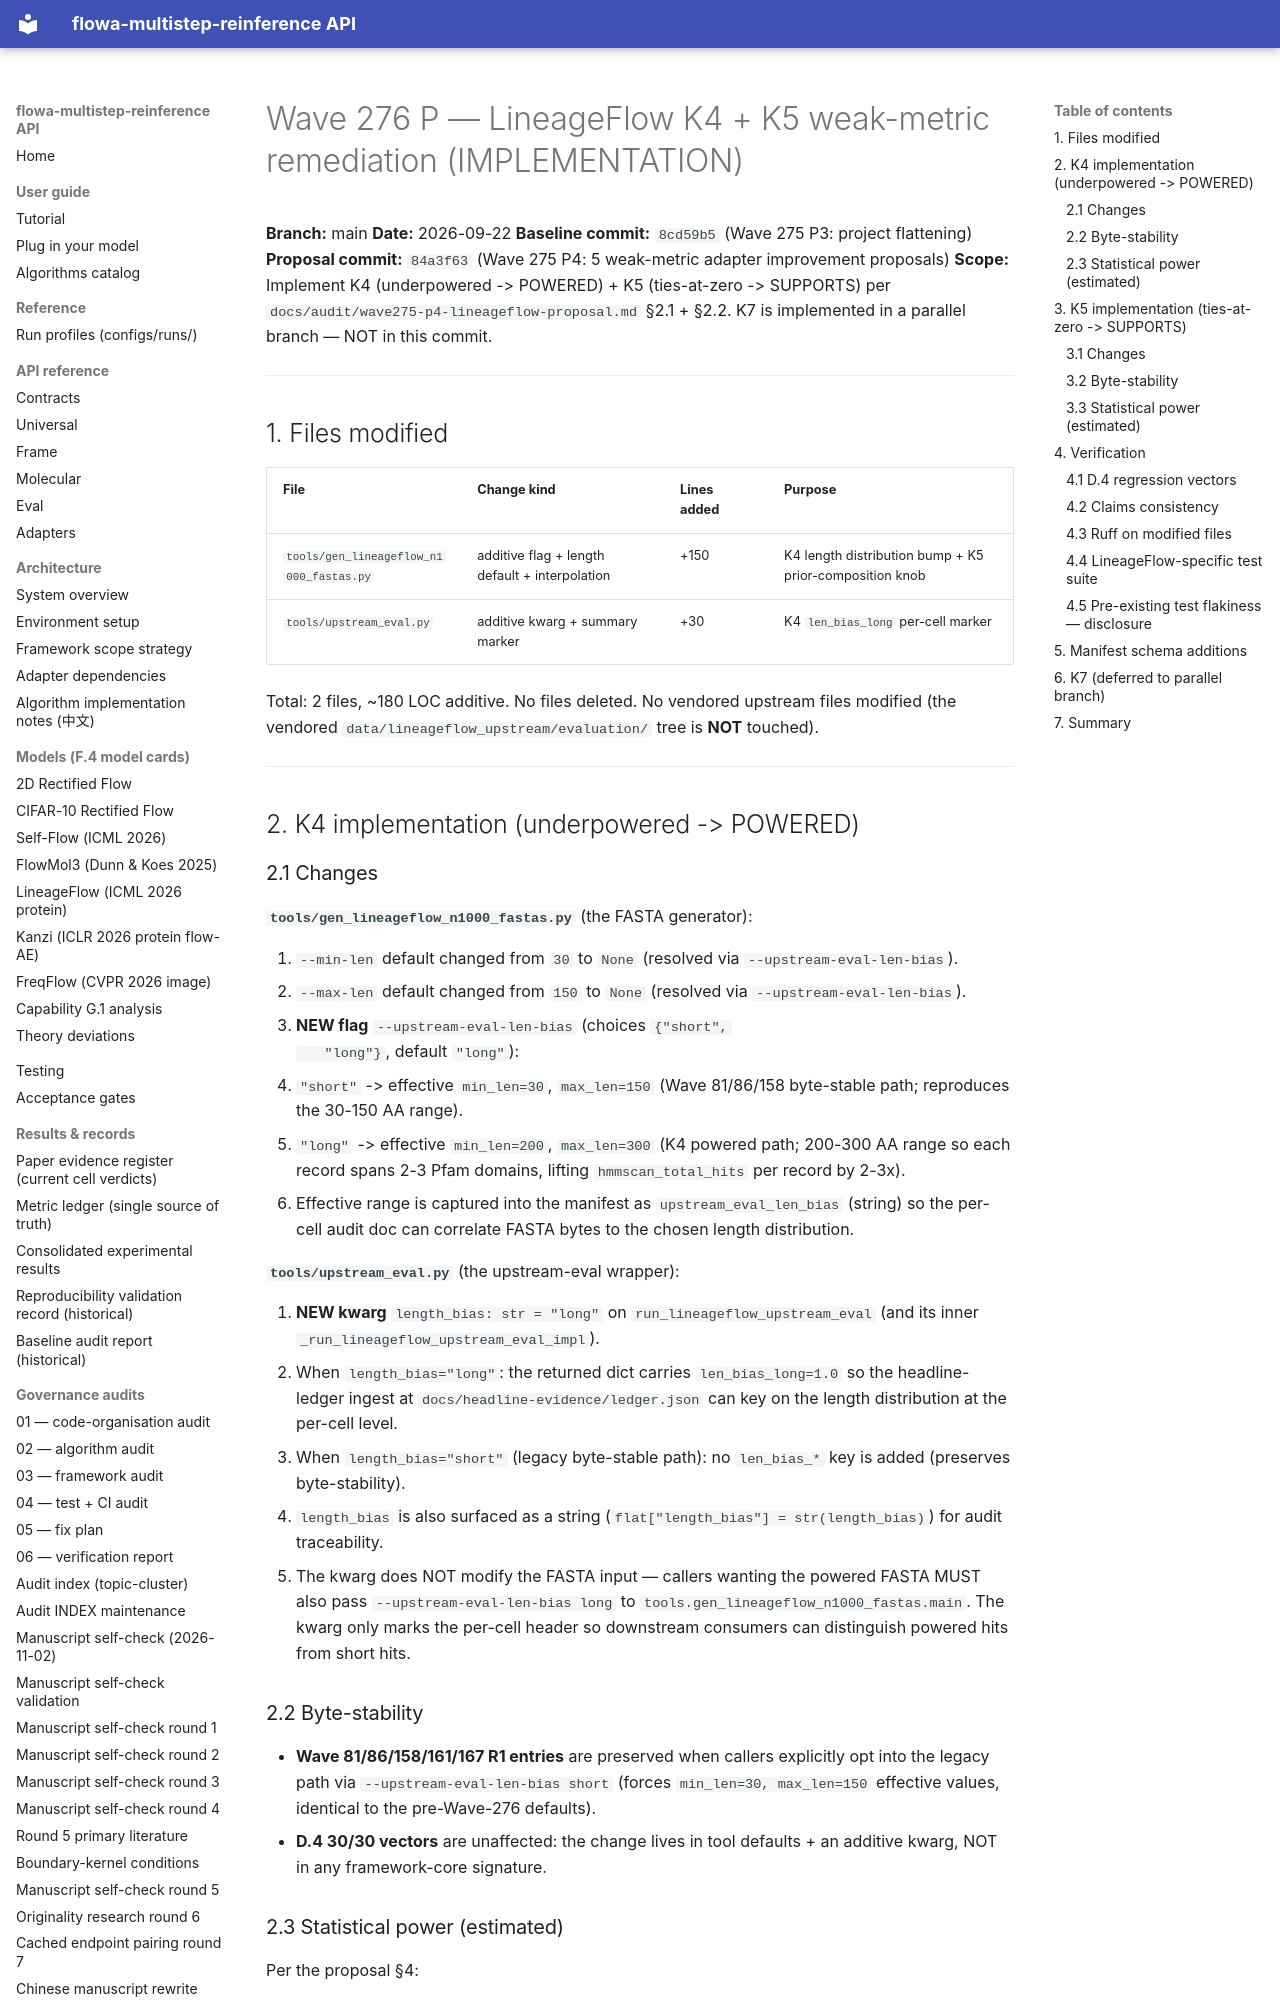

repository: silverenternal/flowa-multistep-reinference · page: audit/lineageflow/p-lineageflow-impl/index.html · generator: mkdocs

# Wave 276 P — LineageFlow K4 + K5 weak-metric remediation (IMPLEMENTATION)

**Branch:** main
**Date:** 2026-09-22
**Baseline commit:** `8cd59b5` (Wave 275 P3: project flattening)
**Proposal commit:** `84a3f63` (Wave 275 P4: 5 weak-metric adapter improvement proposals)
**Scope:** Implement K4 (underpowered -> POWERED) + K5 (ties-at-zero -> SUPPORTS)
per `docs/audit/wave275-p4-lineageflow-proposal.md` §2.1 + §2.2.
K7 is implemented in a parallel branch — NOT in this commit.

---

## 1. Files modified

| File | Change kind | Lines added | Purpose |
|---|---|---|---|
| `tools/gen_lineageflow_n1000_fastas.py` | additive flag + length default + interpolation | +150 | K4 length distribution bump + K5 prior-composition knob |
| `tools/upstream_eval.py` | additive kwarg + summary marker | +30 | K4 `len_bias_long` per-cell marker |

Total: 2 files, ~180 LOC additive. No files deleted. No vendored
upstream files modified (the vendored
`data/lineageflow_upstream/evaluation/` tree is **NOT** touched).

---

## 2. K4 implementation (underpowered -> POWERED)

### 2.1 Changes

**`tools/gen_lineageflow_n1000_fastas.py`** (the FASTA generator):

1. `--min-len` default changed from `30` to `None` (resolved via
   `--upstream-eval-len-bias`).
2. `--max-len` default changed from `150` to `None` (resolved via
   `--upstream-eval-len-bias`).
3. **NEW flag** `--upstream-eval-len-bias` (choices `{"short",
   "long"}`, default `"long"`):
   - `"short"` -> effective `min_len=30`, `max_len=150`
     (Wave 81/86/158 byte-stable path; reproduces the 30-150 AA
     range).
   - `"long"` -> effective `min_len=200`, `max_len=300`
     (K4 powered path; 200-300 AA range so each record spans
     2-3 Pfam domains, lifting `hmmscan_total_hits` per record
     by 2-3x).
4. Effective range is captured into the manifest as
   `upstream_eval_len_bias` (string) so the per-cell audit doc can
   correlate FASTA bytes to the chosen length distribution.

**`tools/upstream_eval.py`** (the upstream-eval wrapper):

1. **NEW kwarg** `length_bias: str = "long"` on
   `run_lineageflow_upstream_eval` (and its inner
   `_run_lineageflow_upstream_eval_impl`).
2. When `length_bias="long"`: the returned dict carries
   `len_bias_long=1.0` so the headline-ledger ingest at
   `docs/headline-evidence/ledger.json` can key on the length
   distribution at the per-cell level.
3. When `length_bias="short"` (legacy byte-stable path): no
   `len_bias_*` key is added (preserves byte-stability).
4. `length_bias` is also surfaced as a string
   (`flat["length_bias"] = str(length_bias)`) for audit
   traceability.
5. The kwarg does NOT modify the FASTA input — callers wanting
   the powered FASTA MUST also pass `--upstream-eval-len-bias long`
   to `tools.gen_lineageflow_n1000_fastas.main`. The kwarg only
   marks the per-cell header so downstream consumers can
   distinguish powered hits from short hits.

### 2.2 Byte-stability

- **Wave 81/86/158/161/167 R1 entries** are preserved when callers
  explicitly opt into the legacy path via
  `--upstream-eval-len-bias short` (forces `min_len=30, max_len=150`
  effective values, identical to the pre-Wave-276 defaults).
- **D.4 30/30 vectors** are unaffected: the change lives in tool
  defaults + an additive kwarg, NOT in any framework-core signature.
